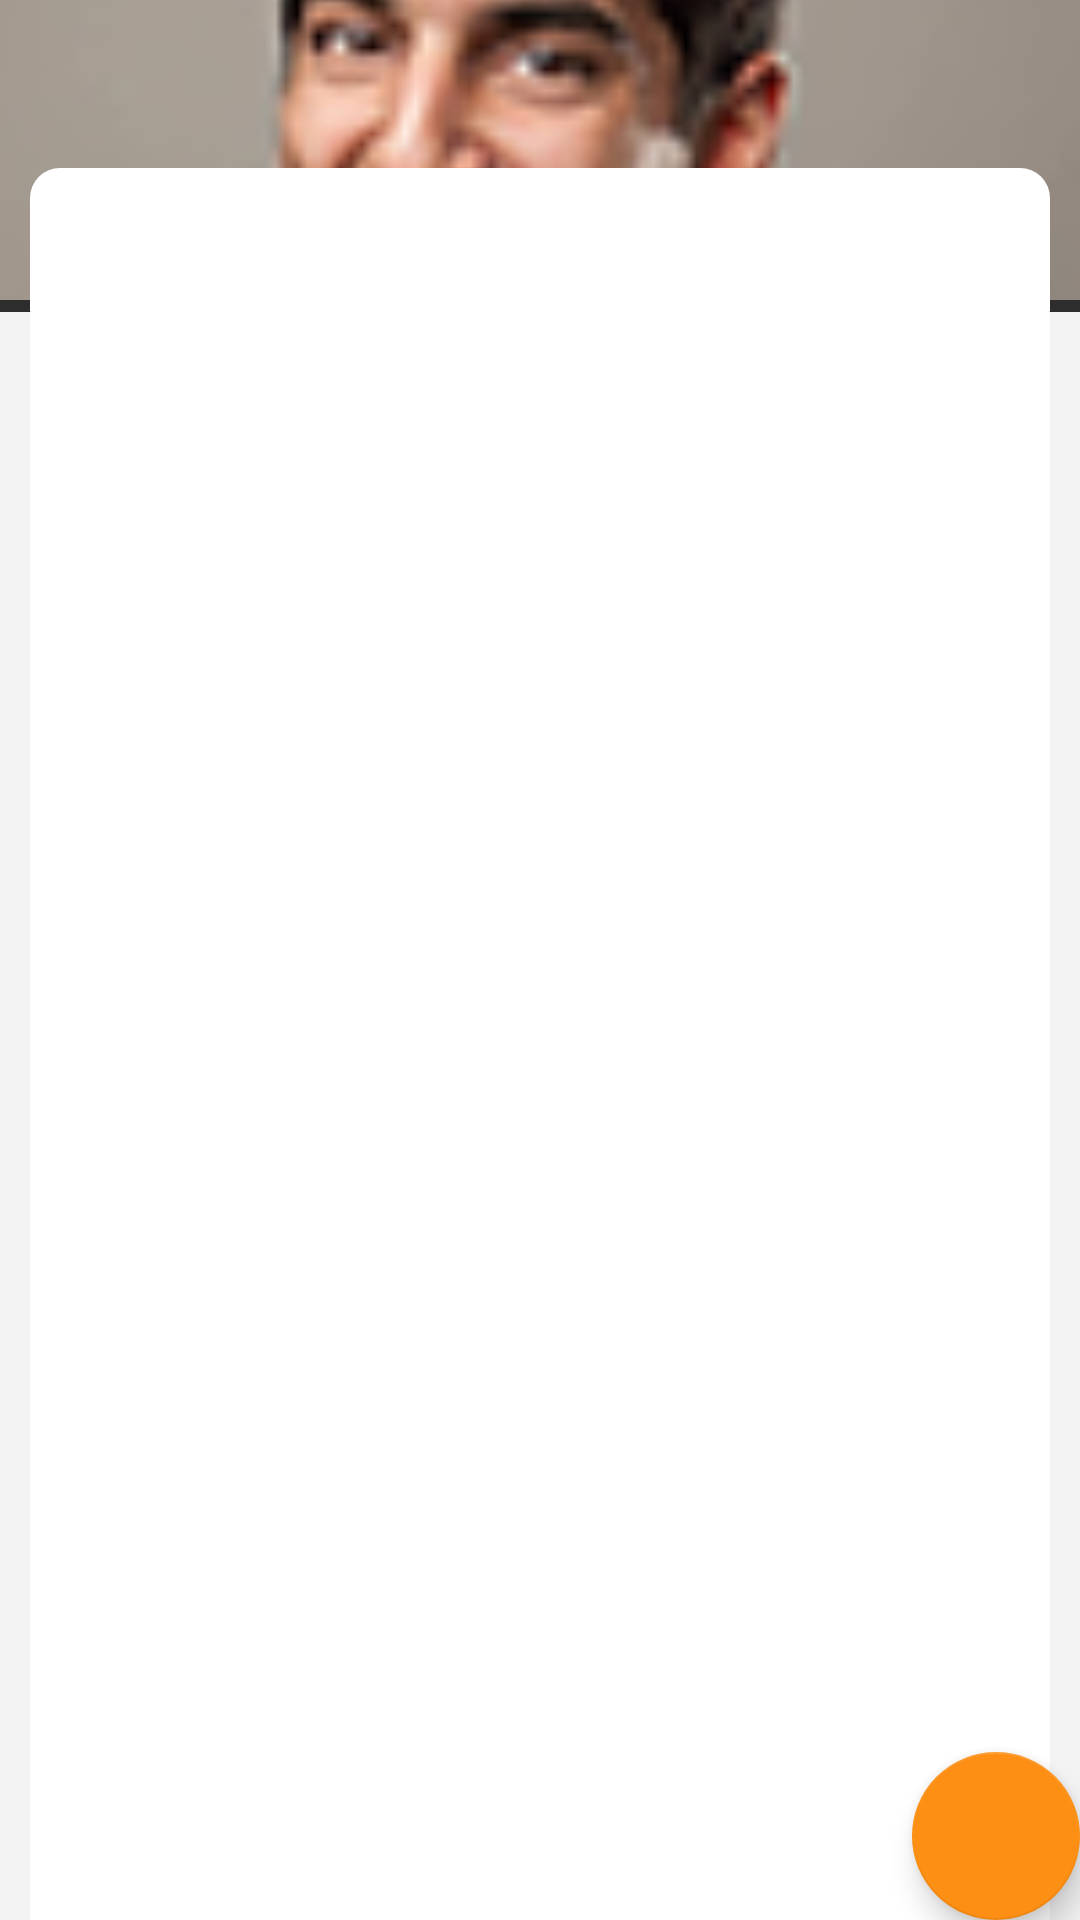

The Android layout XML behind this screen, and the referenced resources:
<!-- AndroidManifest.xml: application theme AppTheme -->
<!-- res/layout/activity_edit_product_info.xml -->
<?xml version="1.0" encoding="utf-8"?>
    <androidx.coordinatorlayout.widget.CoordinatorLayout
        xmlns:android="http://schemas.android.com/apk/res/android"
        xmlns:app="http://schemas.android.com/apk/res-auto"
        xmlns:tools="http://schemas.android.com/tools"
        android:layout_height="match_parent"
        android:layout_width="match_parent"
        android:fitsSystemWindows="false"
        android:background="#F3F3F3"
        tools:context=".activities.EditProductInfoActivity">



        <com.google.android.material.appbar.AppBarLayout
            android:layout_width="match_parent"
            android:layout_height="wrap_content"
            android:theme="@style/ThemeOverlay.AppCompat.Dark.ActionBar"
            android:fitsSystemWindows="false"
            app:elevation="0dp">

            <com.google.android.material.appbar.CollapsingToolbarLayout
                android:layout_width="match_parent"
                android:layout_height="wrap_content"
                app:collapsedTitleGravity="start"
                app:expandedTitleMarginBottom="60dp"
                app:contentScrim="?attr/colorPrimary"
                android:fitsSystemWindows="false"
                android:id="@+id/collap_toolbar_layout"
                app:layout_scrollFlags="scroll|enterAlwaysCollapsed">

                <ImageView
                    android:id="@+id/iv_header"
                    android:layout_width="match_parent"
                    android:layout_height="wrap_content"
                    android:fitsSystemWindows="false"
                    android:scaleType="centerCrop"
                    android:src="@drawable/prof_pic"
                    app:layout_collapseMode="parallax"
                    app:layout_collapseParallaxMultiplier="0.75"/>



                <androidx.appcompat.widget.Toolbar
                    android:id="@+id/toolbar"
                    android:layout_width="match_parent"
                    android:gravity="top"
                    android:layout_marginBottom="48dp"
                    android:layout_height="?attr/actionBarSize"
                    android:elevation="10dp"
                    app:popupTheme="@style/ThemeOverlay.AppCompat.Light"
                    app:layout_collapseMode="pin"/>

                <com.google.android.material.tabs.TabLayout
                    android:id="@+id/tabs"
                    android:layout_width="340dp"
                    android:layout_height="wrap_content"
                    android:layout_gravity="bottom|center"
                    android:background="@drawable/tablayout_bg"
                    app:tabGravity="center"
                    app:tabMode="fixed"
                    app:tabIndicatorColor="@android:color/black"
                    app:tabSelectedTextColor="@android:color/black"
                    app:tabIndicatorFullWidth="false"
                    app:tabPaddingStart="16dp"
                    app:tabPaddingEnd="16dp"
                    app:tabTextColor="@android:color/black"
                    />



            </com.google.android.material.appbar.CollapsingToolbarLayout>


        </com.google.android.material.appbar.AppBarLayout>

    <androidx.viewpager.widget.ViewPager
        android:layout_width="340dp"
        android:layout_height="match_parent"
        android:layout_gravity="center"
        android:background="#ffffff"
        android:id="@+id/v_pager_prod"
        app:layout_behavior="@string/appbar_scrolling_view_behavior"/>

    <com.google.android.material.floatingactionbutton.FloatingActionButton
        android:id="@+id/save_prod_info_fab"
        android:layout_width="wrap_content"
        android:layout_height="wrap_content"
        android:layout_gravity="bottom|end"
        app:srcCompat="@drawable/ic_check_black"
        app:tint="@android:color/white"
        app:backgroundTint="@color/colorAccent"
        android:layout_margin="@dimen/fab_margin"
        app:elevation="6dp"/>

    </androidx.coordinatorlayout.widget.CoordinatorLayout>
<!-- resources referenced by this layout -->
<resources>
  <color name="colorAccent">#fd8f14</color>
  <!-- drawable prof_pic: png bitmap (drawable, 17452 bytes) -->
  <!-- drawable tablayout_bg (drawable) -->
  <?xml version="1.0" encoding="utf-8"?>
  <shape xmlns:android="http://schemas.android.com/apk/res/android">
      <corners
          android:topLeftRadius="10dp"
          android:topRightRadius="10dp"
          android:bottomLeftRadius="0.1dp"
          android:bottomRightRadius="0.1dp"/>
      <solid
          android:color="#ffffff"/>
  
  </shape>
  <style name="AppTheme" parent="Theme.MaterialComponents.Light.NoActionBar">
          
          <item name="colorPrimary">@color/colorPrimary</item>
          <item name="colorPrimaryDark">@color/colorPrimaryDark</item>
          <item name="colorAccent">@color/colorAccent</item>
      </style>
  <color name="colorPrimary">#2d2d2d</color>
  <color name="colorPrimaryDark">#020202</color>
</resources>
